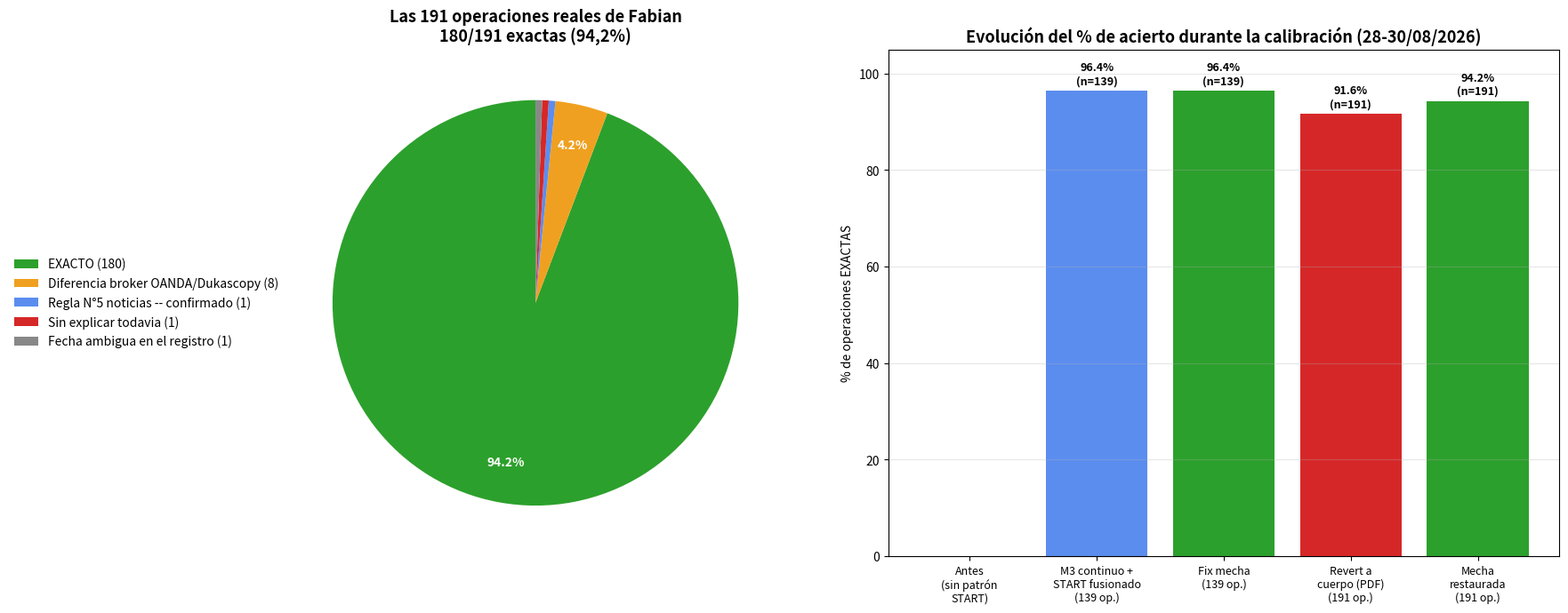

Python code for this plot: (Note: this script raises an exception after producing the figure.)
"""
Resumen visual de la calibracion vela por vela -- estado final 30/08/2026,
para el informe completo que pidio Diego.
"""
import matplotlib
matplotlib.use('Agg')
import matplotlib.pyplot as plt
import numpy as np

OUT = '/Users/diegorodriguez/Desktop/Jarvis/jarvis/trading_algoritmico/graficos/resumen_calibracion_30ago.png'

fig, axes = plt.subplots(1, 2, figsize=(18, 7), dpi=130)

# --- Panel 1: EXACTO vs pendientes, sobre las 191 operaciones ---
ax1 = axes[0]
categorias = ['EXACTO (180)', 'Diferencia broker OANDA/Dukascopy (8)', 'Regla N°5 noticias -- confirmado (1)',
              'Sin explicar todavia (1)', 'Fecha ambigua en el registro (1)']
valores = [180, 8, 1, 1, 1]
colores = ['#2ca02c', '#f0a020', '#5b8def', '#d62728', '#888888']
wedges, texts, autotexts = ax1.pie(valores, colors=colores, autopct=lambda p: f'{p:.1f}%' if p > 3 else '',
                                     startangle=90, textprops={'fontsize': 10, 'color': 'white', 'fontweight': 'bold'},
                                     pctdistance=0.8)
ax1.legend(wedges, categorias, loc='center left', bbox_to_anchor=(-0.55, 0.5), fontsize=10, frameon=False)
ax1.set_title('Las 191 operaciones reales de Fabian\n180/191 exactas (94,2%)', fontsize=13, fontweight='bold')

# --- Panel 2: evolucion del % de acierto durante la sesion ---
ax2 = axes[1]
etapas = ['Antes\n(sin patrón\nSTART)', 'M3 continuo +\nSTART fusionado\n(139 op.)', 'Fix mecha\n(139 op.)',
          'Revert a\ncuerpo (PDF)\n(191 op.)', 'Mecha\nrestaurada\n(191 op.)']
pct = [0, 96.4, 96.4, 91.6, 94.2]
n_ops = [139, 139, 139, 191, 191]
colores2 = ['#888888', '#5b8def', '#2ca02c', '#d62728', '#2ca02c']
barras = ax2.bar(range(len(etapas)), pct, color=colores2)
for i, (bar, p, n) in enumerate(zip(barras, pct, n_ops)):
    if p > 0:
        ax2.text(bar.get_x() + bar.get_width()/2, p + 1.5, f'{p:.1f}%\n(n={n})', ha='center', fontsize=9, fontweight='bold')
ax2.set_xticks(range(len(etapas)))
ax2.set_xticklabels(etapas, fontsize=9)
ax2.set_ylabel('% de operaciones EXACTAS')
ax2.set_ylim(0, 105)
ax2.set_title('Evolución del % de acierto durante la calibración (28-30/08/2026)', fontsize=13, fontweight='bold')
ax2.grid(axis='y', alpha=0.3)

plt.tight_layout()
plt.savefig(OUT, bbox_inches='tight')
print(f"Guardado: {OUT}")
